3-way image classification set "30images" from GitHub (LABA-SNU/LeafVision); label vocabulary: tomato healthy, tomato leaf mold, tomato yellow leaf curl virus.

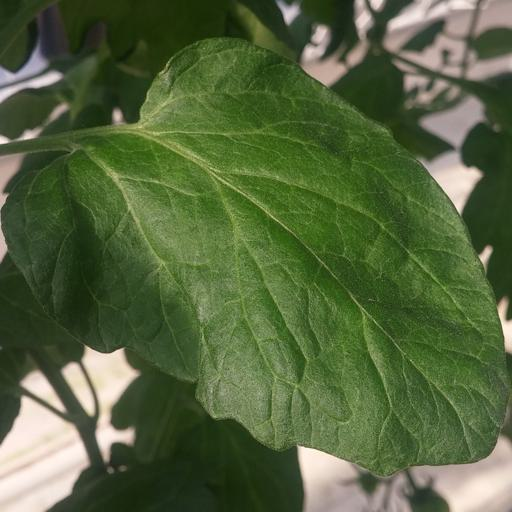
Label: tomato healthy

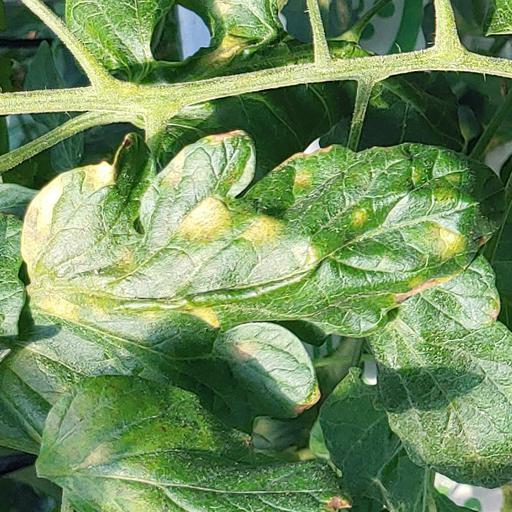
Label: tomato leaf mold

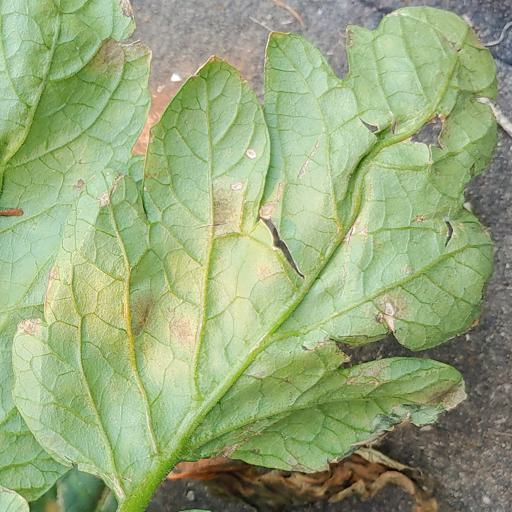
Label: tomato leaf mold

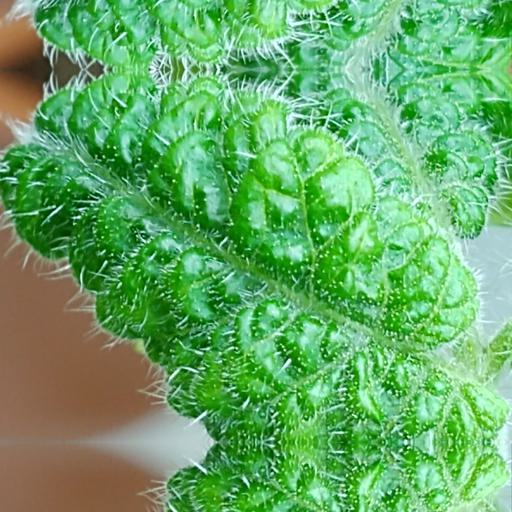
Label: tomato yellow leaf curl virus

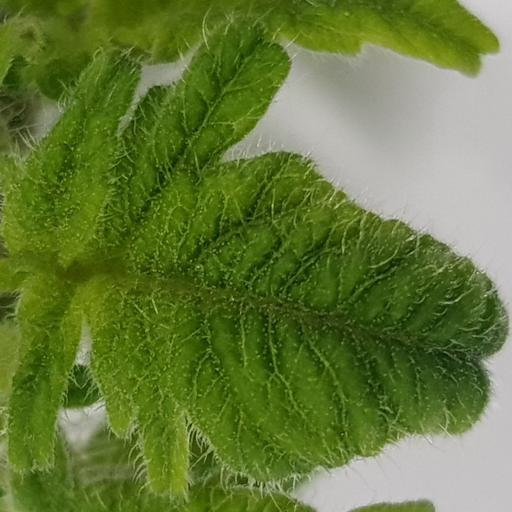
Label: tomato yellow leaf curl virus

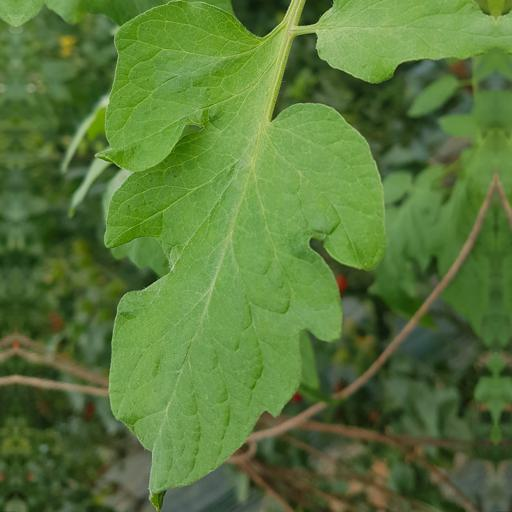
Label: tomato healthy
